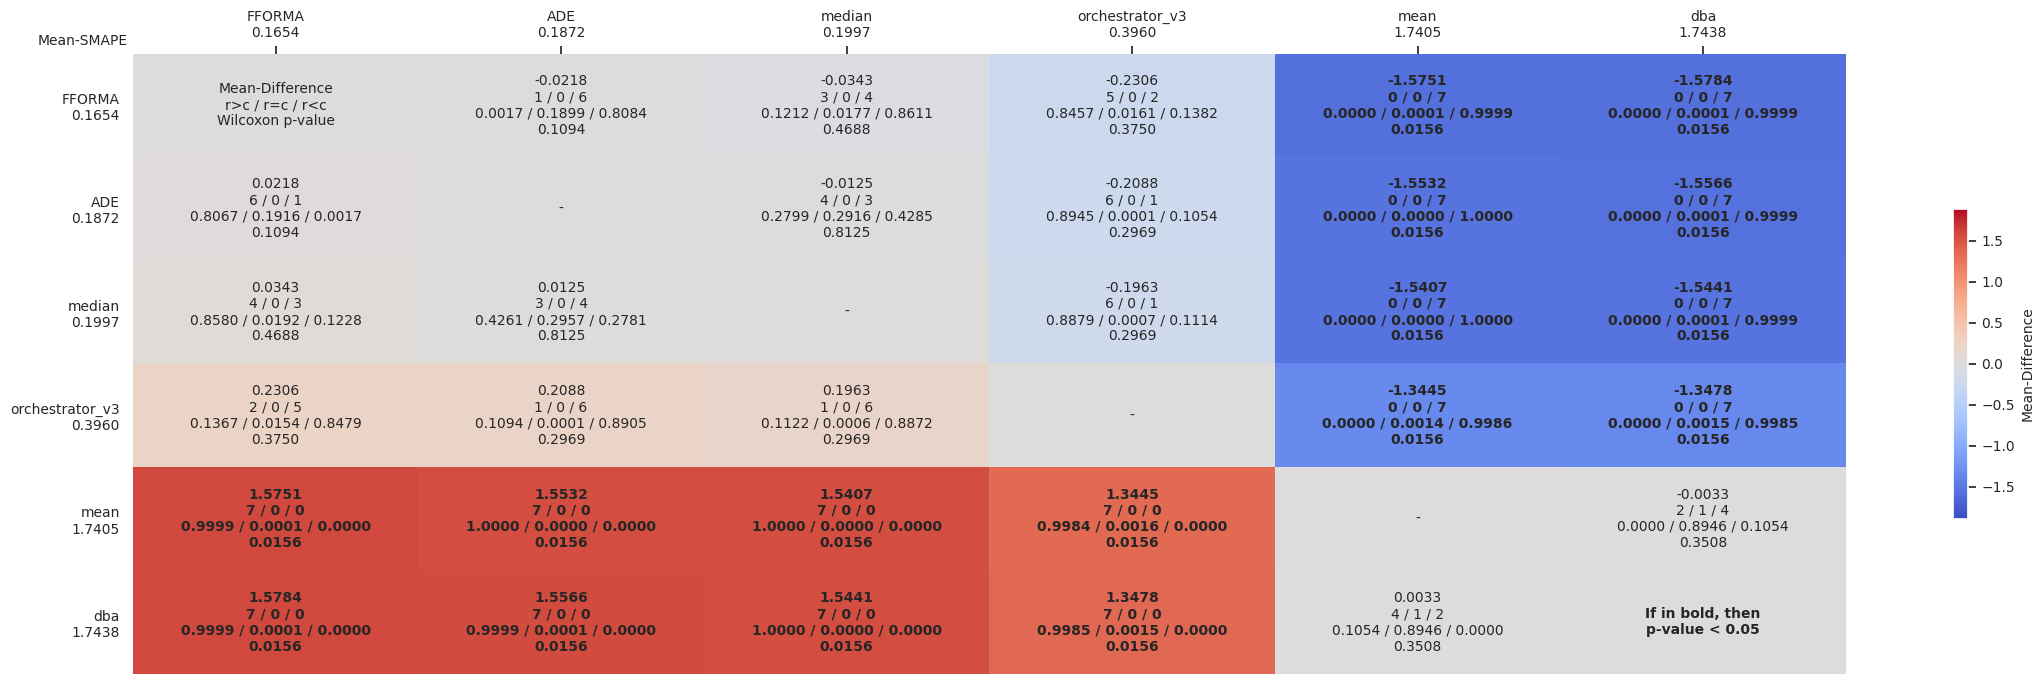

Source data for this figure (header and first rows):
comparates, FFORMA, ADE, median, orchestrator_v3, mean, dba
FFORMA, Mean-Difference?r>c / r=c / r<c?Wilcoxon…, -0.0218?1 / 0 / 6?0.0017 / 0.1899 / 0.80…, -0.0343?3 / 0 / 4?0.1212 / 0.0177 / 0.86…, -0.2306?5 / 0 / 2?0.8457 / 0.0161 / 0.13…, -1.5751?0 / 0 / 7?0.0000 / 0.0001 / 0.99…, -1.5784?0 / 0 / 7?0.0000 / 0.0001 / 0.99…
ADE, 0.0218?6 / 0 / 1?0.8067 / 0.1916 / 0.001…, -, -0.0125?4 / 0 / 3?0.2799 / 0.2916 / 0.42…, -0.2088?6 / 0 / 1?0.8945 / 0.0001 / 0.10…, -1.5532?0 / 0 / 7?0.0000 / 0.0000 / 1.00…, -1.5566?0 / 0 / 7?0.0000 / 0.0001 / 0.99…
median, 0.0343?4 / 0 / 3?0.8580 / 0.0192 / 0.122…, 0.0125?3 / 0 / 4?0.4261 / 0.2957 / 0.278…, -, -0.1963?6 / 0 / 1?0.8879 / 0.0007 / 0.11…, -1.5407?0 / 0 / 7?0.0000 / 0.0000 / 1.00…, -1.5441?0 / 0 / 7?0.0000 / 0.0001 / 0.99…
orchestrator_v3, 0.2306?2 / 0 / 5?0.1367 / 0.0154 / 0.847…, 0.2088?1 / 0 / 6?0.1094 / 0.0001 / 0.890…, 0.1963?1 / 0 / 6?0.1122 / 0.0006 / 0.887…, -, -1.3445?0 / 0 / 7?0.0000 / 0.0014 / 0.99…, -1.3478?0 / 0 / 7?0.0000 / 0.0015 / 0.99…
mean, 1.5751?7 / 0 / 0?0.9999 / 0.0001 / 0.000…, 1.5532?7 / 0 / 0?1.0000 / 0.0000 / 0.000…, 1.5407?7 / 0 / 0?1.0000 / 0.0000 / 0.000…, 1.3445?7 / 0 / 0?0.9984 / 0.0016 / 0.000…, -, -0.0033?2 / 1 / 4?0.0000 / 0.8946 / 0.10…
dba, 1.5784?7 / 0 / 0?0.9999 / 0.0001 / 0.000…, 1.5566?7 / 0 / 0?0.9999 / 0.0001 / 0.000…, 1.5441?7 / 0 / 0?1.0000 / 0.0000 / 0.000…, 1.3478?7 / 0 / 0?0.9985 / 0.0015 / 0.000…, 0.0033?4 / 1 / 2?0.1054 / 0.8946 / 0.000…, If in bold, then?p-value < 0.05
